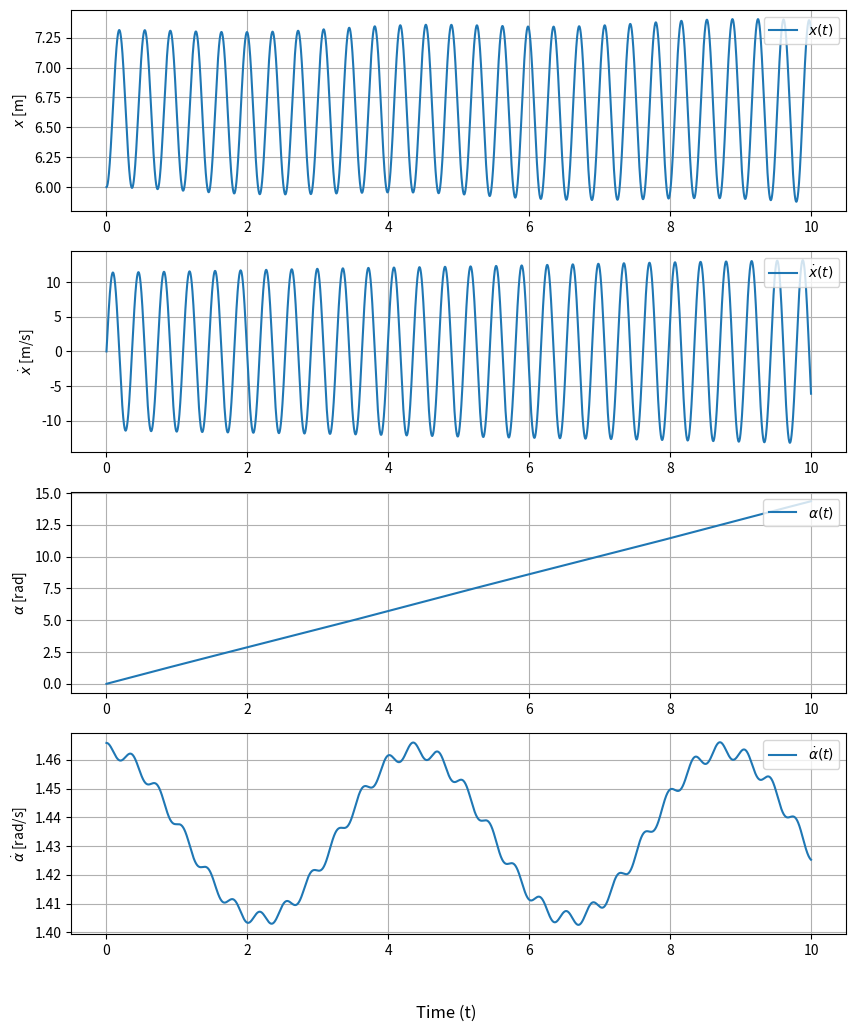

The script that saved this image:
import numpy as np
import matplotlib.pyplot as plt
import math


def setup_simulation(simulation_time, step_time):
    number_of_steps = int(simulation_time / step_time)
    time_array = np.zeros(number_of_steps)
    x = np.zeros(number_of_steps)          # Displacement in meter
    x_dot = np.zeros(number_of_steps)      # Velocity in meter/second
    alpha = np.zeros(number_of_steps)      # Angular displacement in radians
    alpha_dot = np.zeros(number_of_steps)  # Angular velocity in radians/second
    return number_of_steps, time_array, x, x_dot, alpha, alpha_dot


def setup_inital_conditions(initial_x, initial_x_dot, initial_alpha, initial_alpha_dot):
    x[0] = initial_x
    x_dot[0] = initial_x_dot
    alpha[0] = initial_alpha
    alpha_dot[0] = initial_alpha_dot


def run_simulation():
    for i in range(0, number_of_steps-1):

        x[i + 1] = x_dot[i] * STEP_TIME + x[i]
        # is it even correct to only use alpha_dot in second place??
        x_dot[i + 1] = (x[i] * (alpha_dot[i]**2) + G * np.sin(PHI_0_RAD) * np.cos(alpha[i]) + ((C * x[i] / M_GONDEL) * 
                       (((LS**2 + R_KARUSELL**2) / np.sqrt(LS**4 + (LS**2 * R_KARUSELL) + (x[i]**2 * LS**2) + x[i]**2 * R_KARUSELL**2)) 
                       - 1))) * STEP_TIME + x_dot[i]

        # is it even correct to only use alpha_dot and x_dot in second place??
        alpha[i + 1] = alpha_dot[i] * STEP_TIME + alpha[i]

        alpha_dot[i + 1] = (-(2 * alpha_dot[i] * x_dot[i] + G * np.sin(PHI_0_RAD) * np.sin(alpha[i]) * x[i]) /
                             (x[i]**2 + (5/3) * (B_GONDEL**2 + H_GONDEL**2) + 20 * R_KARUSELL**2)) * STEP_TIME + alpha_dot[i]

        time_array[i + 1] = (i + 1) * STEP_TIME


def plot_results() -> None:
    fig, axs = plt.subplots(4, 1, figsize=(10, 12))
    axs[0].plot(time_array, x, label=r'$x(t)$')
    axs[0].set_ylabel(r'$x$ [m]')
    axs[0].legend(loc='upper right')
    axs[0].grid()

    axs[1].plot(time_array, x_dot, label=r'$\dot{x}(t)$')
    axs[1].set_ylabel(r'$\dot{x}$ [m/s]')
    axs[1].legend(loc='upper right')
    axs[1].grid()

    axs[2].plot(time_array, alpha, label=r'$\alpha(t)$')
    axs[2].set_ylabel(r'$\alpha$ [rad]')
    axs[2].legend(loc='upper right')
    axs[2].grid()

    axs[3].plot(time_array, alpha_dot, label=r'$\dot{\alpha}(t)$')
    axs[3].set_ylabel(r'$\dot{\alpha}$ [rad/s]')
    axs[3].legend(loc='upper right')
    axs[3].grid()

    fig.text(0.5, 0.04, 'Time (t)', ha='center', fontsize=12)
    plt.show()


def get_local_extremes(data_series) -> None:
    local_maxima = []
    local_minima = []

    for i in range(1, len(data_series) - 1):
        if data_series[i] > data_series[i - 1] and data_series[i] > data_series[i + 1]:
            local_maxima.append(data_series[i])
        if data_series[i] < data_series[i - 1] and data_series[i] < data_series[i + 1]:
            local_minima.append(data_series[i])

    print("Local maxima at indices:", local_maxima)
    print("Local minima at indices:", local_minima)



if __name__ == "__main__":
    G = 9.81                            # Gravity acceleration [m/s^2]
    PHI_0_DEG = 30                      # Angle of tilted carousel [°]
    PHI_0_RAD = math.radians(PHI_0_DEG) # Angle of tilted carousel [radians]
    R_KARUSELL = 6                      # Radius of carousel [m]
    C = 100000                           # Spring stiffness [N/m]
    M_GONDEL = 300                      # Mass of gondola [kg]
    N_GONDEL = 0.2333                   # Rotational speed of gondola [radians/second]
    B_GONDEL = 1.5                      # Width of gondola [m]
    H_GONDEL = 1.5                      # Height of gondola [m]
    LS = R_KARUSELL * np.tan(PHI_0_RAD)

    SIMULATION_TIME = 10  # [s]
    STEP_TIME = 0.0001     # [s]
    number_of_steps, time_array, x, x_dot, alpha, alpha_dot = setup_simulation(
        SIMULATION_TIME, STEP_TIME)
    setup_inital_conditions(initial_x=R_KARUSELL,               # Initial displacement (6 meter)
                            initial_x_dot=0,                    # Initial velocity ()
                            initial_alpha=0,                    # Initial angular displacement ()
                            initial_alpha_dot=2*np.pi*N_GONDEL) # Initial angular velocity ()
    run_simulation()
    plot_results()

    get_local_extremes(x)